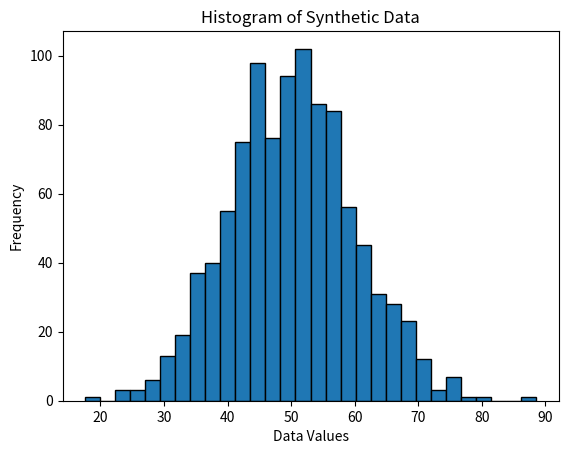

Write the Python code that produced this figure.
import numpy as np
import matplotlib.pyplot as plt

# Actual parameters
actual_mean = 50
actual_std = 10
actual_variance = actual_std ** 2

# Generate synthetic data
np.random.seed(42)
data = np.random.normal(actual_mean, actual_std, 1000)

# Maximum Likelihood Estimation (MLE)
estimated_mean = np.mean(data)
estimated_variance = np.mean((data - estimated_mean) ** 2)

# Display results
print("Actual Mean:", actual_mean)
print("Estimated Mean:", round(estimated_mean, 2))

print("Actual Variance:", actual_variance)
print("Estimated Variance:", round(estimated_variance, 2))

# Plot Histogram
plt.hist(data, bins=30, edgecolor='black')
plt.title("Histogram of Synthetic Data")
plt.xlabel("Data Values")
plt.ylabel("Frequency")
plt.show()
